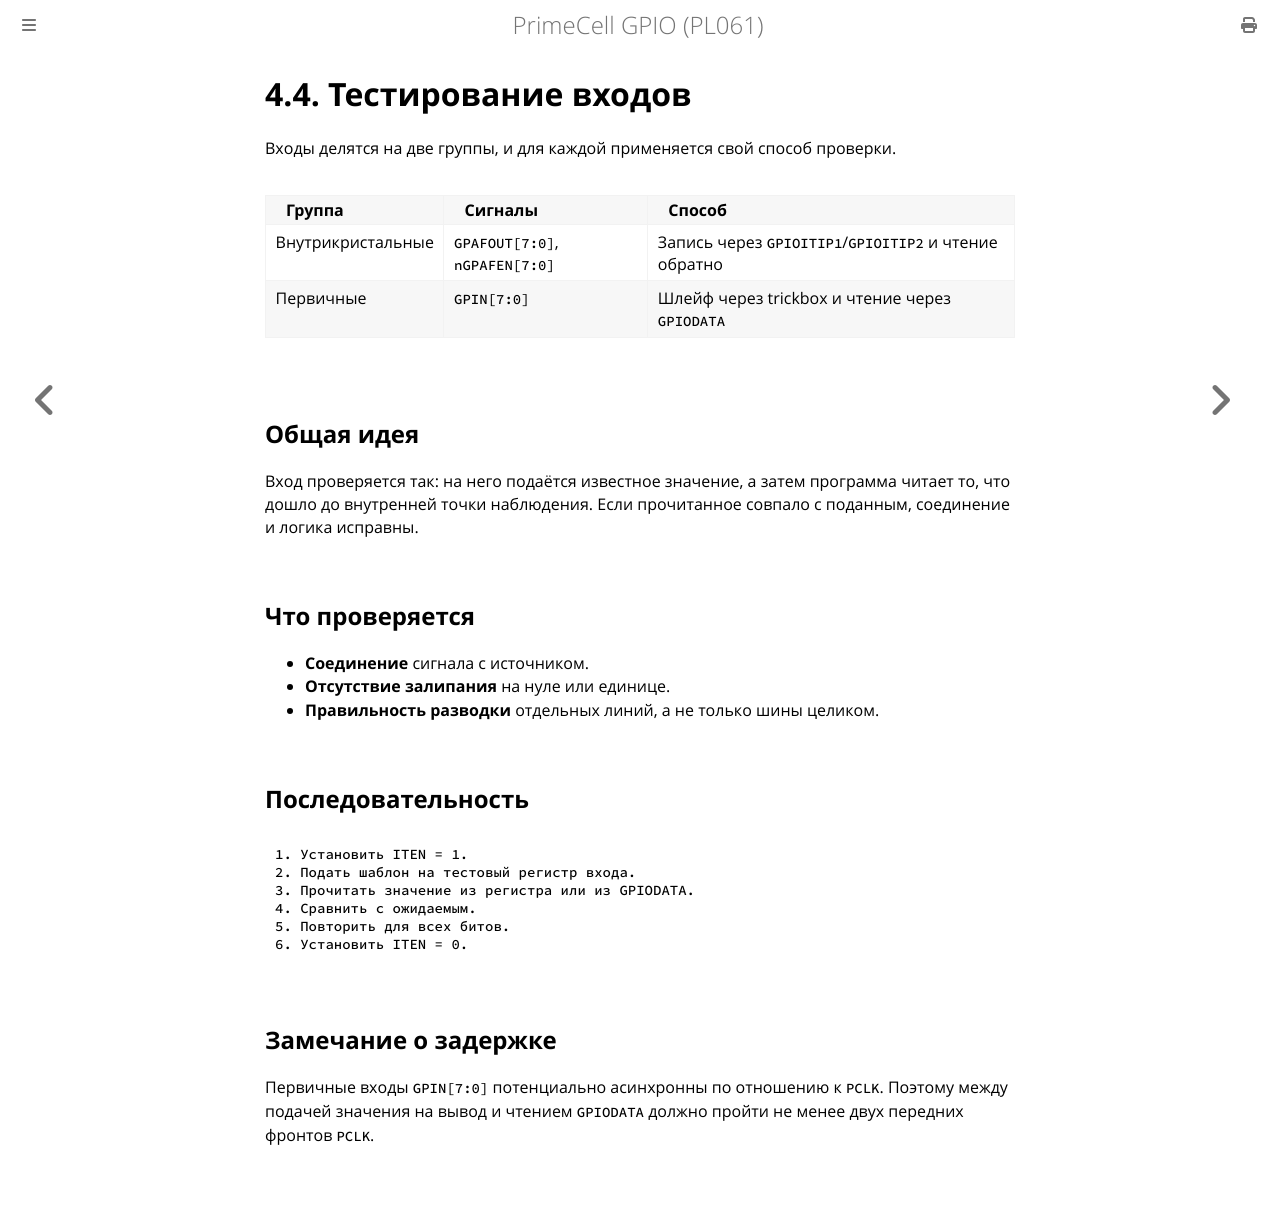

repository: MiCkEyZzZ/pl061 · page: ch04-inputs.html · generator: mdbook

# 4.4. Тестирование входов

Входы делятся на две группы, и для каждой применяется свой способ
проверки.

| Группа | Сигналы | Способ |
|--------|---------|--------|
| Внутрикристальные | `GPAFOUT[7:0]`, `nGPAFEN[7:0]` | Запись через `GPIOITIP1`/`GPIOITIP2` и чтение обратно |
| Первичные | `GPIN[7:0]` | Шлейф через trickbox и чтение через `GPIODATA` |

## Общая идея

Вход проверяется так: на него подаётся известное значение, а затем
программа читает то, что дошло до внутренней точки наблюдения.
Если прочитанное совпало с поданным, соединение и логика исправны.

## Что проверяется

- **Соединение** сигнала с источником.
- **Отсутствие залипания** на нуле или единице.
- **Правильность разводки** отдельных линий, а не только шины целиком.

## Последовательность

```text
1. Установить ITEN = 1.
2. Подать шаблон на тестовый регистр входа.
3. Прочитать значение из регистра или из GPIODATA.
4. Сравнить с ожидаемым.
5. Повторить для всех битов.
6. Установить ITEN = 0.
```

## Замечание о задержке

Первичные входы `GPIN[7:0]` потенциально асинхронны по отношению
к `PCLK`. Поэтому между подачей значения на вывод и чтением
`GPIODATA` должно пройти не менее двух передних фронтов `PCLK`.
